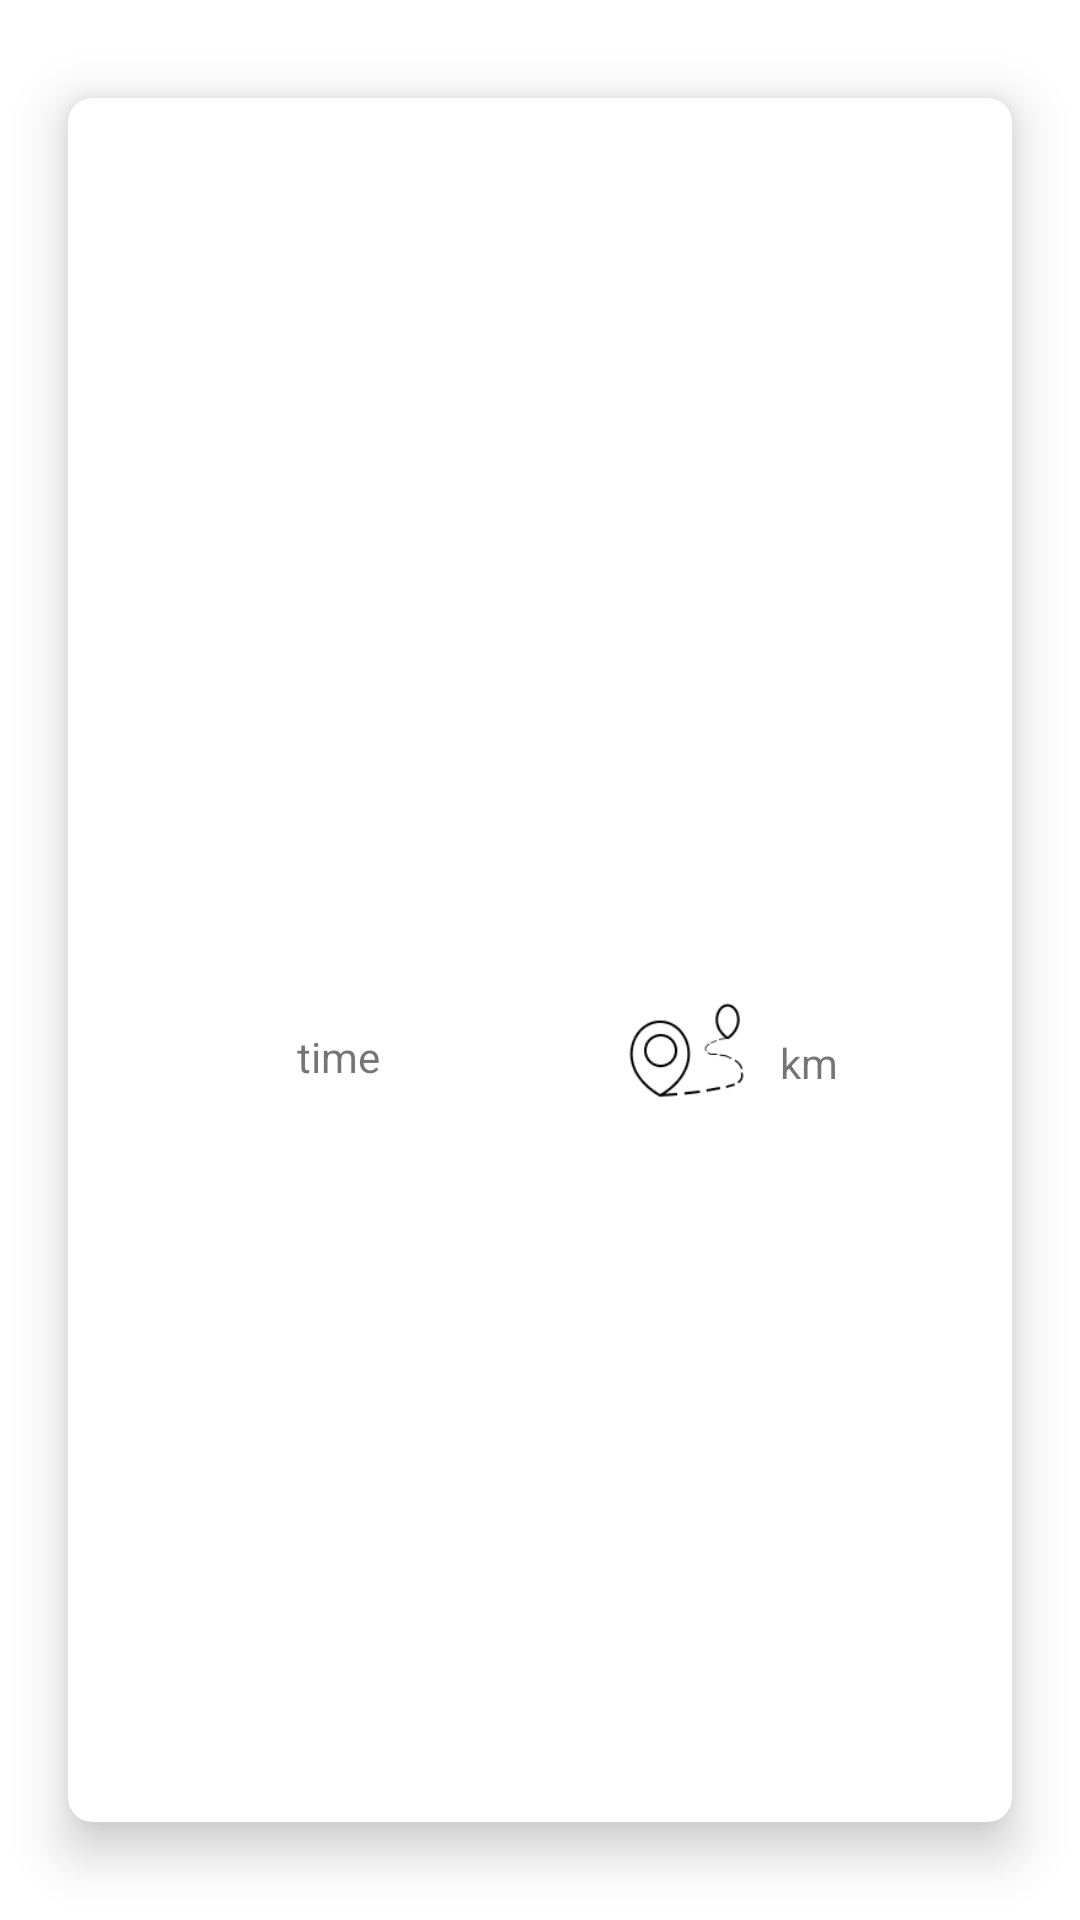

Layout XML and referenced resources for this Android screen:
<!-- AndroidManifest.xml: application theme splashScreenTheme -->
<!-- res/layout/route_element.xml -->
<?xml version="1.0" encoding="utf-8"?>
<androidx.cardview.widget.CardView xmlns:android="http://schemas.android.com/apk/res/android"
    xmlns:app="http://schemas.android.com/apk/res-auto"
    xmlns:tools="http://schemas.android.com/tools"

    android:layout_width="match_parent"
    android:layout_height="300dp"
    app:cardCornerRadius="8dp"
    app:cardElevation="10dp"
    app:cardMaxElevation="20dp"
    app:cardPreventCornerOverlap="true"
    app:cardUseCompatPadding="true"
    app:layout_constraintBottom_toBottomOf="parent"
    app:layout_constraintEnd_toEndOf="parent"
    app:layout_constraintHorizontal_bias="0.533"
    app:layout_constraintStart_toStartOf="parent"
    app:layout_constraintTop_toTopOf="parent"
    app:layout_constraintVertical_bias="0.0">

    <androidx.constraintlayout.widget.ConstraintLayout
        android:layout_width="327dp"
        android:layout_height="231dp"
        android:layout_gravity="center"
        tools:ignore="ExtraText">


        <ImageView
            android:id="@+id/iconTime"
            android:layout_width="44dp"
            android:layout_height="42dp"
            android:layout_marginStart="32dp"
            android:layout_marginBottom="60dp"
            app:tint="@color/quantum_bluegrey500"
            android:contentDescription="TODO"
            app:layout_constraintBottom_toBottomOf="parent"
            app:layout_constraintStart_toStartOf="parent"
            app:srcCompat="@drawable/ic_time" />

        <ImageView
            android:id="@+id/iconArrow"
            android:layout_width="40dp"
            android:layout_height="45dp"
            app:layout_constraintBottom_toBottomOf="parent"
            app:layout_constraintEnd_toStartOf="@+id/routeEnd"
            app:layout_constraintHorizontal_bias="0.491"
            app:tint="@color/quantum_bluegrey500"
            app:layout_constraintStart_toEndOf="@+id/routeStart"
            app:layout_constraintTop_toTopOf="parent"
            app:layout_constraintVertical_bias="0.252"
            app:srcCompat="@drawable/ic_arrow" />

        <TextView
            android:id="@+id/routeStart"
            android:layout_width="110dp"
            android:layout_height="wrap_content"
            android:layout_marginStart="4dp"
            android:gravity="center"
            app:layout_constraintBottom_toBottomOf="parent"
            app:layout_constraintStart_toStartOf="parent"
            app:layout_constraintTop_toTopOf="parent"
            app:layout_constraintVertical_bias="0.271" />

        <TextView
            android:id="@+id/routeEnd"
            android:layout_width="110dp"
            android:layout_height="wrap_content"
            android:layout_marginEnd="4dp"
            android:gravity="center"
            app:layout_constraintBottom_toBottomOf="parent"
            app:layout_constraintEnd_toEndOf="parent"
            app:layout_constraintTop_toTopOf="parent"
            app:layout_constraintVertical_bias="0.274" />

        <TextView
            android:id="@+id/txtViewTime"
            android:layout_width="40dp"
            android:layout_height="46dp"
            android:layout_marginBottom="60dp"
            android:gravity="center"
            android:text="time"
            app:layout_constraintBottom_toBottomOf="parent"
            app:layout_constraintStart_toEndOf="@+id/iconTime" />

        <TextView
            android:id="@+id/txtViewDistance"
            android:layout_width="42dp"
            android:layout_height="42dp"
            android:layout_marginBottom="60dp"
            android:gravity="center"
            android:text="km"
            app:layout_constraintBottom_toBottomOf="parent"
            app:layout_constraintEnd_toEndOf="parent"
            app:layout_constraintHorizontal_bias="0.0"
            app:layout_constraintStart_toEndOf="@+id/imageViewDistance" />

        <ImageView
            android:id="@+id/imageViewDistance"
            android:layout_width="45dp"
            android:layout_height="47dp"
            android:layout_marginBottom="60dp"
            app:layout_constraintBottom_toBottomOf="parent"

            app:layout_constraintEnd_toEndOf="parent"
            app:layout_constraintHorizontal_bias="0.427"
            app:layout_constraintStart_toEndOf="@+id/txtViewTime"
            app:srcCompat="@drawable/avstand" />

        <ImageView
            android:id="@+id/imageViewInfo"
            android:layout_width="30dp"
            android:layout_height="30dp"
            android:layout_marginBottom="16dp"
            app:tint="@color/quantum_bluegrey500"
            app:layout_constraintBottom_toBottomOf="parent"
            app:layout_constraintEnd_toEndOf="parent"
            app:layout_constraintHorizontal_bias="1.0"
            app:layout_constraintStart_toStartOf="parent"
            app:srcCompat="@drawable/ic_baseline_info" />


    </androidx.constraintlayout.widget.ConstraintLayout>
</androidx.cardview.widget.CardView>
<!-- resources referenced by this layout -->
<resources>
  <!-- drawable avstand: png bitmap (drawable-mdpi, 2261 bytes) -->
  <!-- drawable ic_arrow (drawable) -->
  <vector xmlns:android="http://schemas.android.com/apk/res/android"
      android:width="20dp"
      android:height="20dp"
      android:viewportWidth="24"
      android:viewportHeight="24"
      android:tint="?attr/colorControlNormal">
    <path
        android:fillColor="@android:color/white"
        android:pathData="M16.01,11H4v2h12.01v3L20,12l-3.99,-4z"/>
  </vector>
  <!-- drawable ic_time (drawable) -->
  <vector xmlns:android="http://schemas.android.com/apk/res/android"
      android:width="40dp"
      android:height="40dp"
      android:viewportWidth="24"
      android:viewportHeight="24"
      android:tint="@color/white">
    <path
        android:fillColor="@android:color/white"
        android:pathData="M15,1L9,1v2h6L15,1zM11,14h2L13,8h-2v6zM19.03,7.39l1.42,-1.42c-0.43,-0.51 -0.9,-0.99 -1.41,-1.41l-1.42,1.42C16.07,4.74 14.12,4 12,4c-4.97,0 -9,4.03 -9,9s4.02,9 9,9 9,-4.03 9,-9c0,-2.12 -0.74,-4.07 -1.97,-5.61zM12,20c-3.87,0 -7,-3.13 -7,-7s3.13,-7 7,-7 7,3.13 7,7 -3.13,7 -7,7z"/>
  </vector>
  <style name="splashScreenTheme" parent="Theme.MaterialComponents.Light.NoActionBar">
          <item name="android:windowBackground">@drawable/splash_image</item>
          <item name="android:statusBarColor">@color/quantum_bluegrey500</item>
      </style>
  <color name="white">#FFFFFFFF</color>
  <!-- drawable splash_image (drawable) -->
  <?xml version="1.0" encoding="utf-8"?>
  <layer-list xmlns:android="http://schemas.android.com/apk/res/android">
      <item android:drawable="@color/quantum_bluegrey500" />
      <item android:drawable="@drawable/ic_logo" android:gravity="center" />
  
  </layer-list>
  <!-- drawable ic_logo: vector/xml drawable (drawable, 14057 chars, omitted) -->
</resources>
